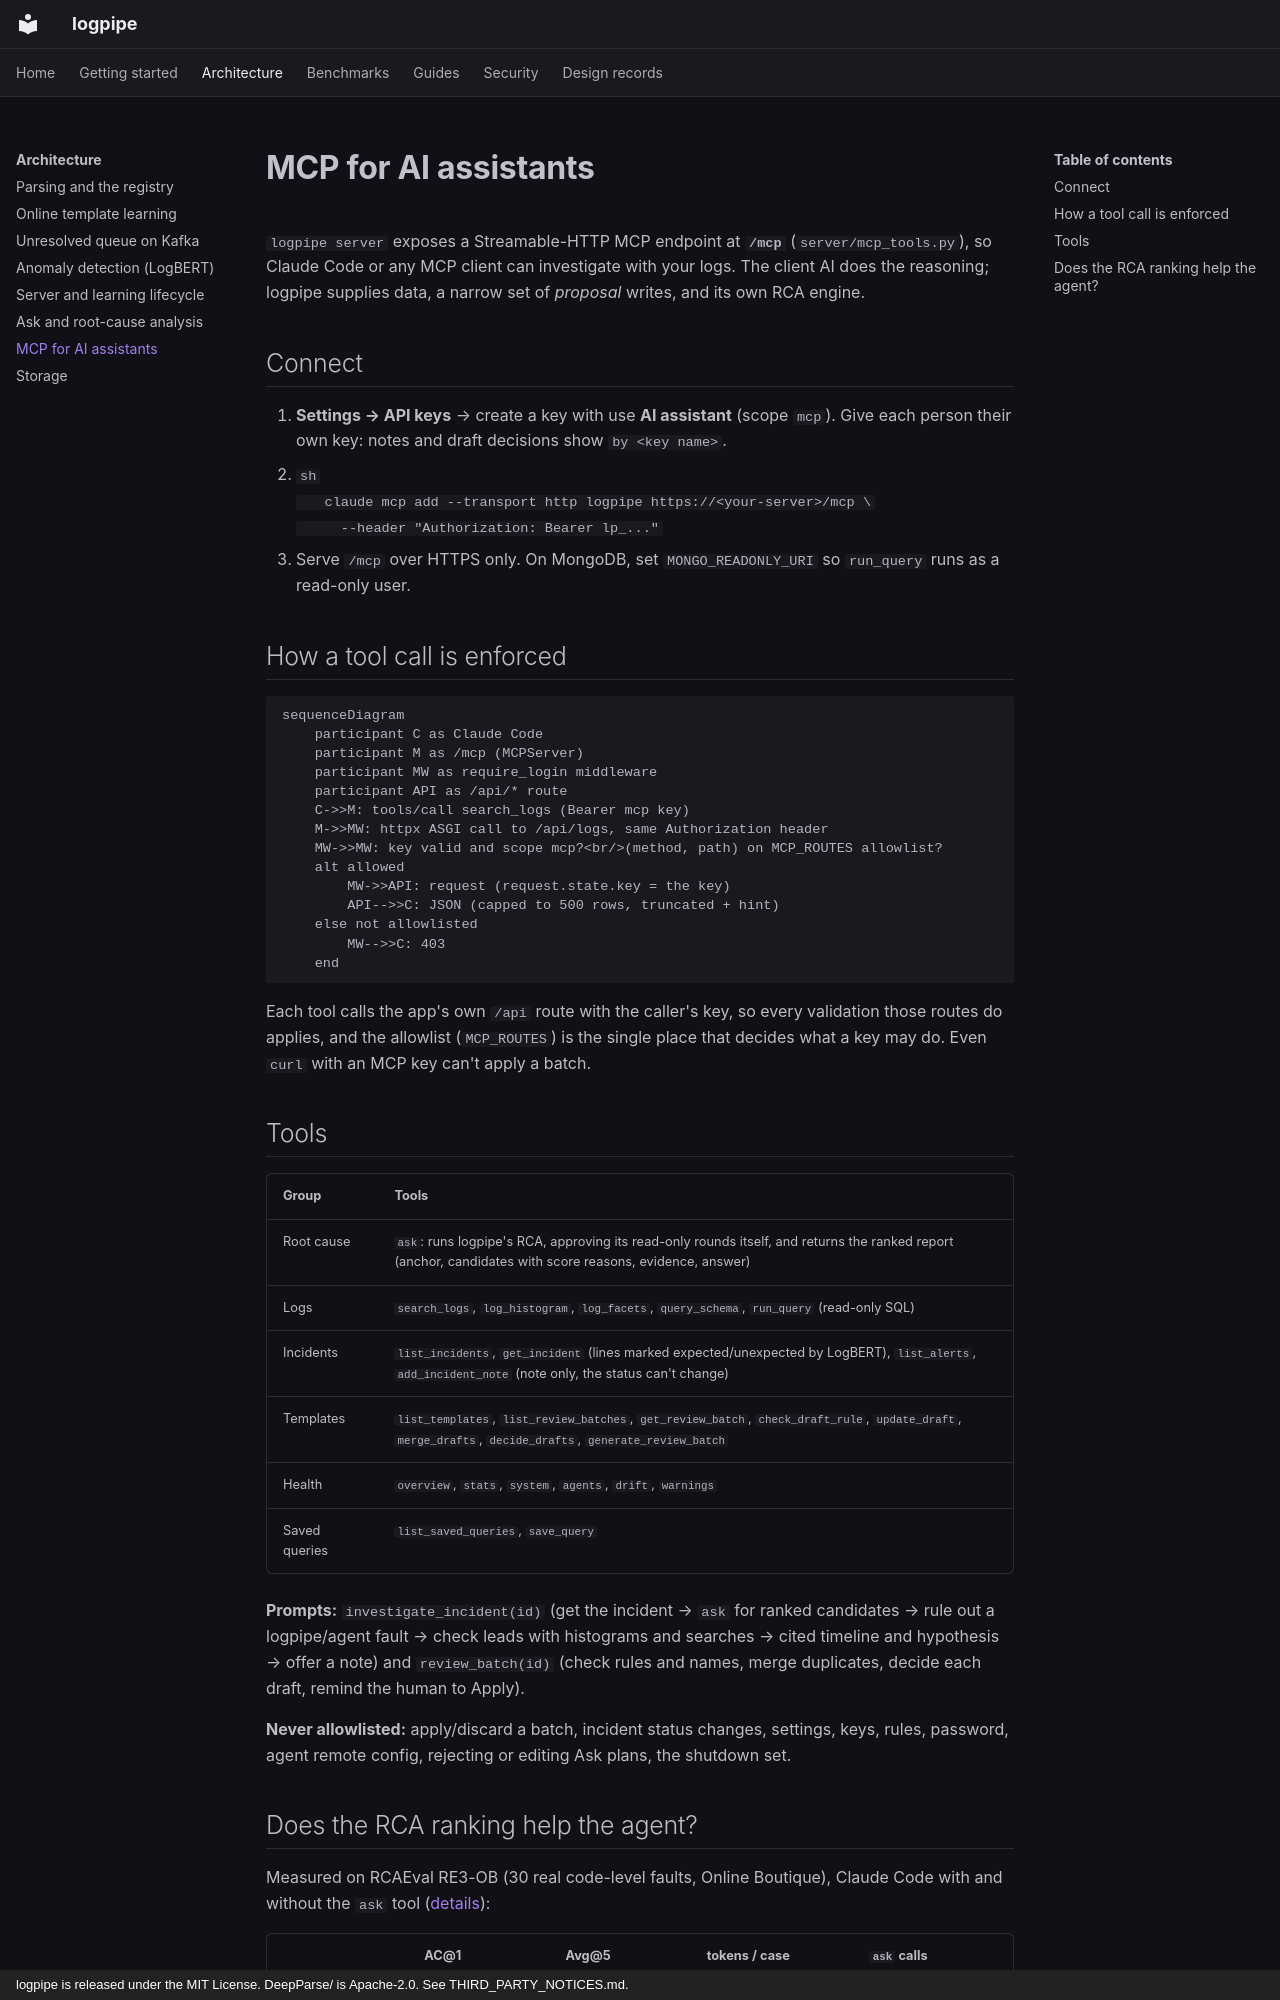

repository: Niang931/Log_parser · page: architecture/mcp/index.html · generator: mkdocs · copyright: logpipe is released under the MIT License. DeepParse/ is Apache-2.0. See THIRD_PARTY_NOTICES.md.

# MCP for AI assistants

`logpipe server` exposes a Streamable-HTTP MCP endpoint at **`/mcp`** (`server/mcp_tools.py`),
so Claude Code or any MCP client can investigate with your logs. The client AI does the
reasoning; logpipe supplies data, a narrow set of *proposal* writes, and its own RCA engine.
